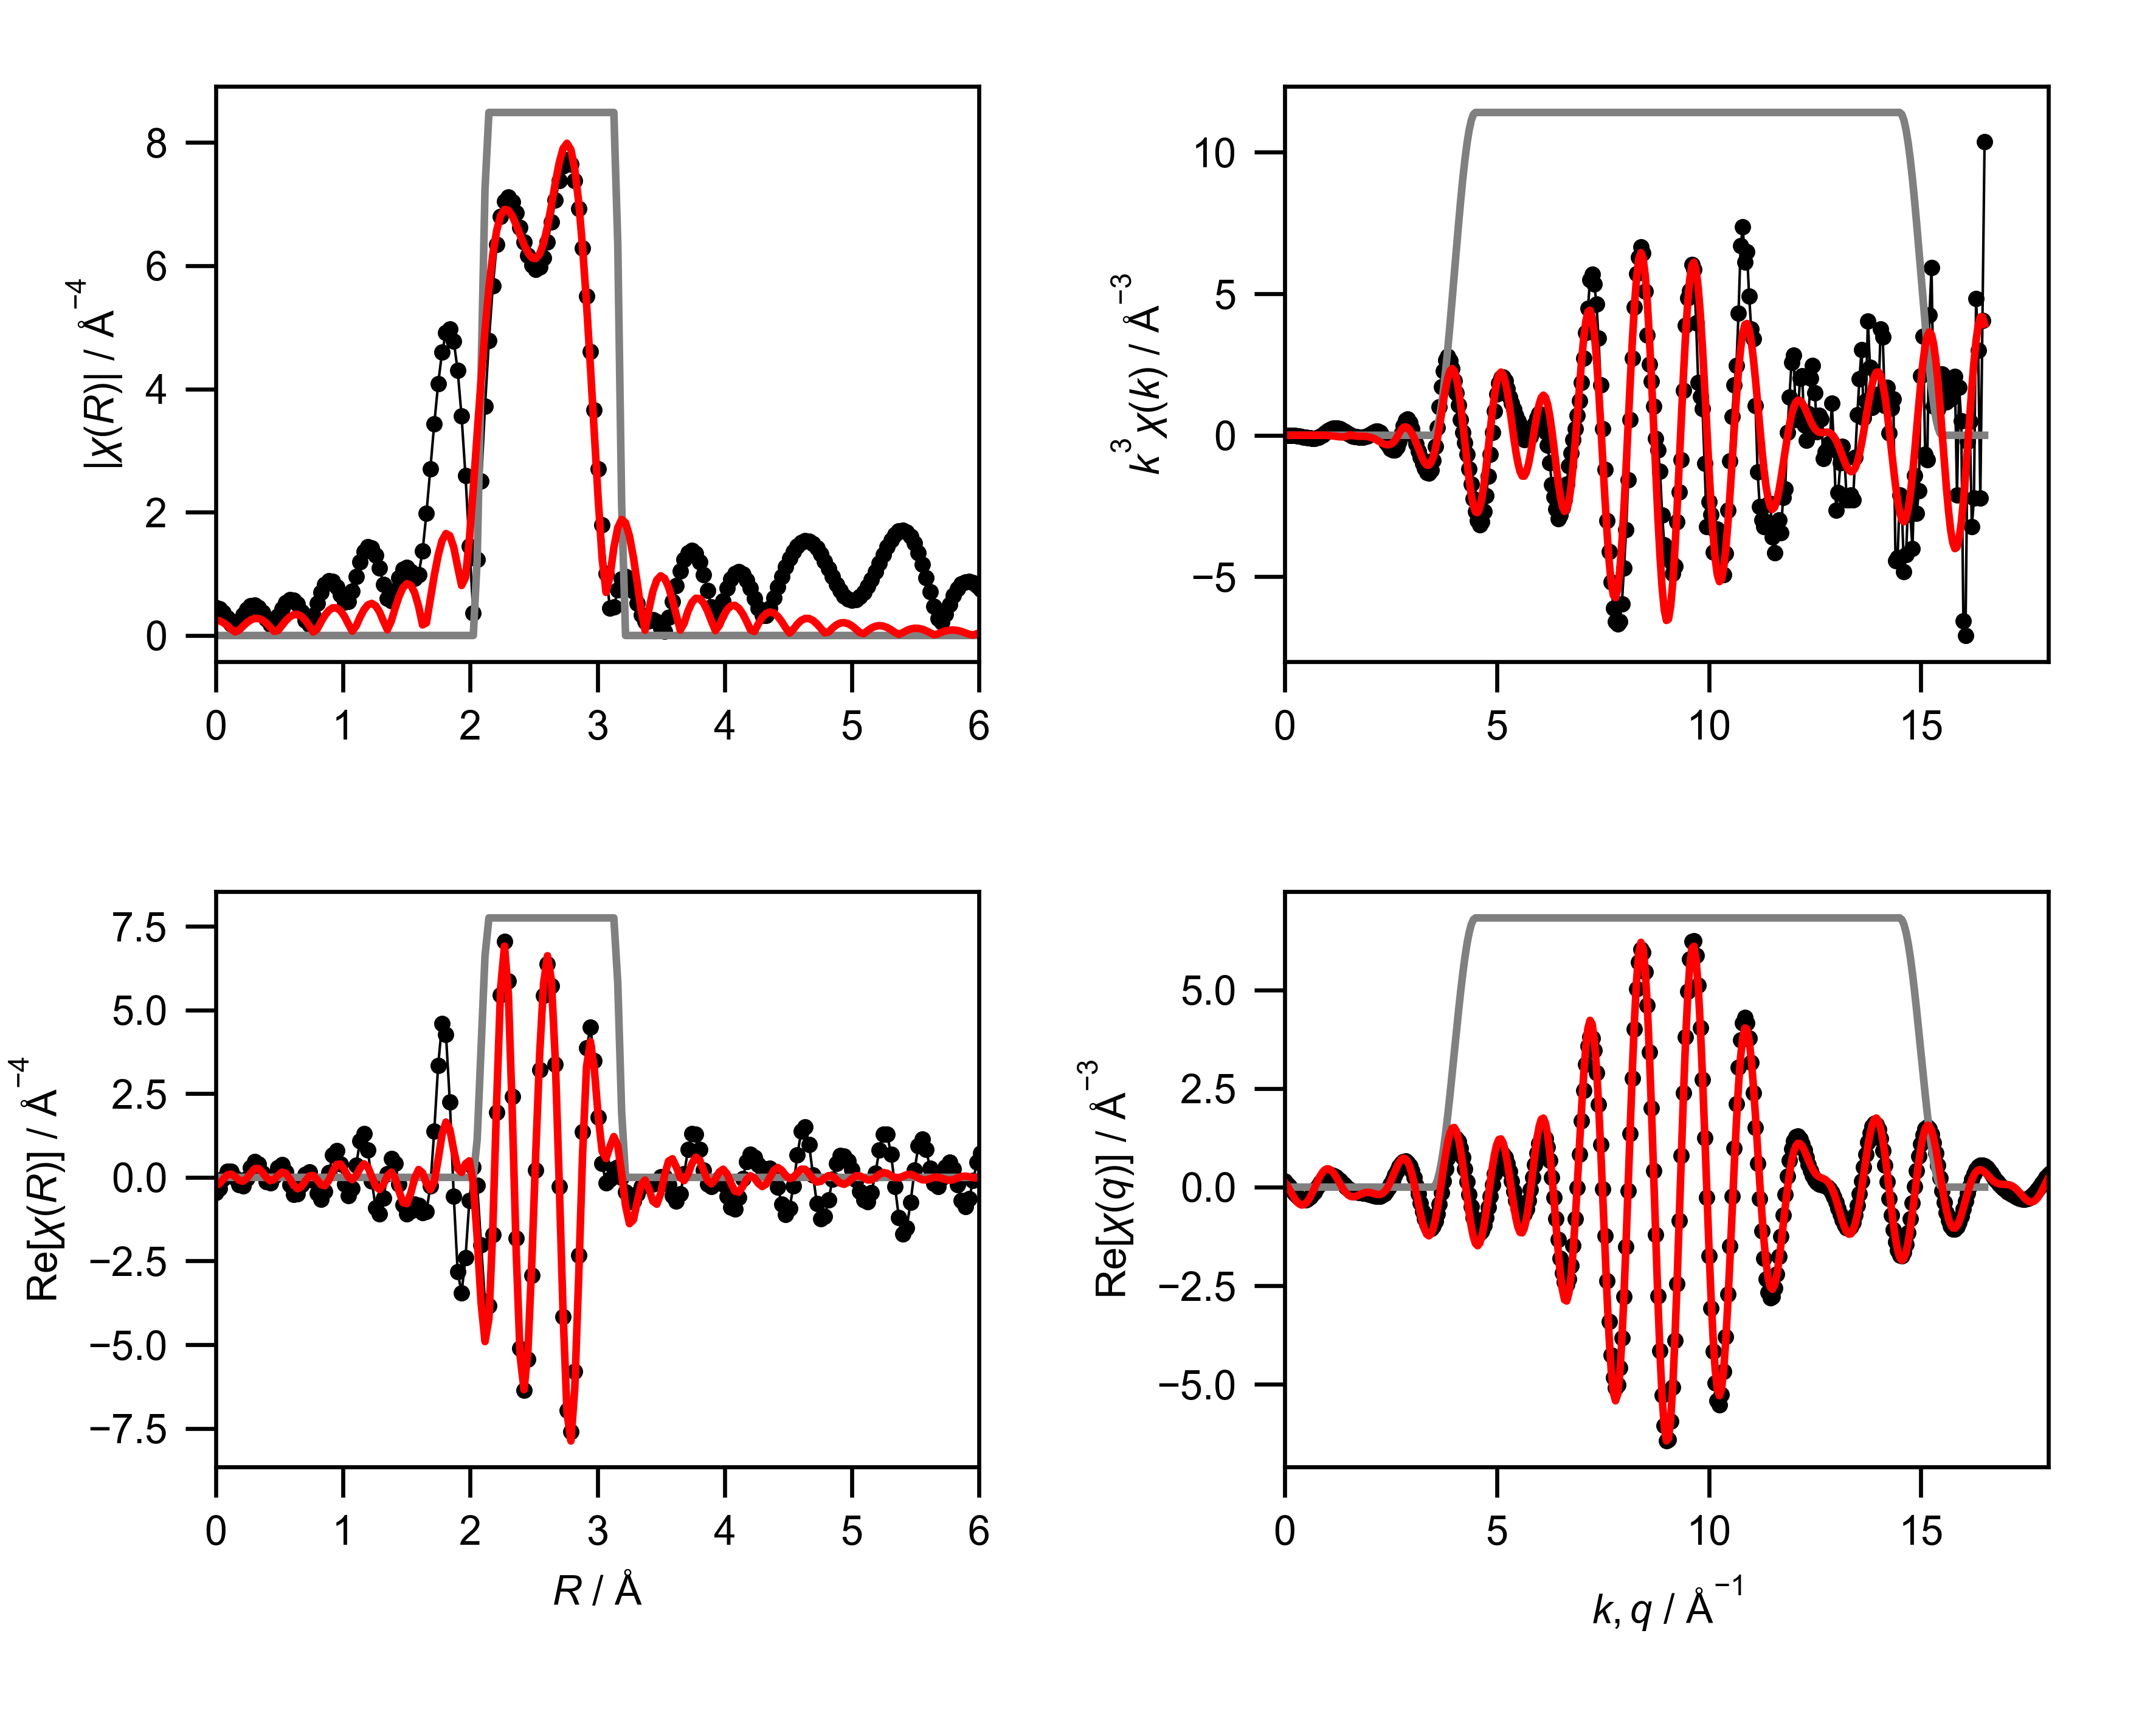

The data file committed next to this chart (first rows):
mea_k, mea_chik, mea_k3chik, mea_r, mea_chir_mag, mea_chir_re, mea_chir_im, mea_q, mea_chiq_mag, mea_chiq_re, mea_chiq_im, fit_k, fit_chik, fit_k3chik, fit_r, fit_chir_mag, fit_chir_re, fit_chir_im, fit_q, fit_chiq_mag, fit_chiq_re, fit_chiq_im, win_k, win_r
0.0, -1.021, -0.0, 0.0, 0.4519, -0.4519, 0.0, 0.0, 0.2602, 0.146, 0.2154, 0.0, -0.01819, -0.0, 0.0, 0.2493, -0.2493, 0.0, 0.0, 0.3482, 0.1333, 0.3217, 0.0, 0.0
0.05, -0.9888, -0.0001236, 0.03068, 0.431, -0.3249, 0.2831, 0.05, 0.2703, 0.09479, 0.2532, 0.05, -0.01765, -2.2057903337717835e-06, 0.03068, 0.2387, -0.1879, 0.1473, 0.05, 0.3642, 0.05452, 0.3601, 0.0, 0.0
0.1, -0.956, -0.000956, 0.06136, 0.3712, -0.04142, 0.3689, 0.1, 0.28, 0.03341, 0.278, 0.1, -0.0171, -1.7104783783867762e-05, 0.06136, 0.2079, -0.04681, 0.2025, 0.1, 0.3795, -0.03548, 0.3779, 0.0, 0.0
0.15, -0.9222, -0.003112, 0.09204, 0.2826, 0.1833, 0.2151, 0.15, 0.2891, -0.03467, 0.2871, 0.15, -0.01621, -5.470456997952033e-05, 0.09204, 0.1601, 0.07585, 0.141, 0.15, 0.3941, -0.1309, 0.3717, 0.0, 0.0
0.2, -0.8866, -0.007093, 0.1227, 0.1895, 0.1867, -0.03273, 0.2, 0.2977, -0.1051, 0.2785, 0.2, -0.01497, -0.0001198, 0.1227, 0.1022, 0.0997, 0.02239, 0.2, 0.4078, -0.2251, 0.34, 0.0, 0.0
0.25, -0.8487, -0.01326, 0.1534, 0.1584, -0.01196, -0.158, 0.25, 0.3057, -0.1732, 0.2518, 0.25, -0.01341, -0.0002095, 0.1534, 0.05776, 0.02133, -0.05367, 0.25, 0.4206, -0.3109, 0.2833, 0.0, 0.0
0.3, -0.8079, -0.02181, 0.1841, 0.2318, -0.227, -0.04692, 0.3, 0.313, -0.234, 0.2078, 0.3, -0.01154, -0.0003117, 0.1841, 0.08636, -0.08325, -0.02299, 0.3, 0.4325, -0.3813, 0.204, 0.0, 0.0
0.35, -0.7635, -0.03273, 0.2148, 0.3355, -0.2548, 0.2182, 0.35, 0.3196, -0.283, 0.1485, 0.35, -0.009425, -0.0004041, 0.2148, 0.1491, -0.1157, 0.09402, 0.35, 0.4433, -0.4303, 0.1067, 0.0, 0.0
0.4, -0.7149, -0.04575, 0.2454, 0.4237, -0.03851, 0.422, 0.4, 0.3254, -0.3161, 0.0774, 0.4, -0.007104, -0.0004547, 0.2454, 0.208, -0.03038, 0.2058, 0.4, 0.4531, -0.4531, -0.002602, 0.0, 0.0
0.45, -0.6613, -0.06026, 0.2761, 0.4779, 0.2817, 0.3861, 0.45, 0.3305, -0.3305, -0.001075, 0.45, -0.004655, -0.0004242, 0.2761, 0.2524, 0.1286, 0.2172, 0.45, 0.4617, -0.4468, -0.1164, 0.0, 0.0
0.5, -0.6021, -0.07527, 0.3068, 0.4888, 0.4754, 0.1137, 0.5, 0.3347, -0.3245, -0.08178, 0.5, -0.00217, -0.0002713, 0.3068, 0.2762, 0.2568, 0.1018, 0.5, 0.4691, -0.4107, -0.2267, 0.0, 0.0
0.55, -0.5366, -0.08928, 0.3375, 0.4533, 0.4027, -0.2082, 0.55, 0.3381, -0.2982, -0.1593, 0.55, 0.0002379, 3.9583154995607654e-05, 0.3375, 0.276, 0.2657, -0.075, 0.55, 0.4753, -0.3465, -0.3254, 0.0, 0.0
0.6, -0.4649, -0.1004, 0.3682, 0.3753, 0.1273, -0.3531, 0.6, 0.3406, -0.2529, -0.2282, 0.6, 0.002437, 0.0005264, 0.3682, 0.2507, 0.1492, -0.2015, 0.6, 0.4802, -0.2579, -0.4051, 0.0, 0.0
0.65, -0.3879, -0.1065, 0.3988, 0.2681, -0.1312, -0.2338, 0.65, 0.3422, -0.1913, -0.2837, 0.65, 0.004281, 0.001176, 0.3988, 0.2019, -0.009516, -0.2017, 0.65, 0.4838, -0.1508, -0.4597, 0.0, 0.0
0.7, -0.3073, -0.1054, 0.4295, 0.172, -0.17, 0.02614, 0.7, 0.3428, -0.1176, -0.322, 0.7, 0.005615, 0.001926, 0.4295, 0.1347, -0.0983, -0.09207, 0.7, 0.486, -0.03256, -0.4849, 0.0, 0.0
0.75, -0.2203, -0.09295, 0.4602, 0.1912, 0.03322, 0.1883, 0.75, 0.3425, -0.03671, -0.3405, 0.75, 0.006287, 0.002652, 0.4602, 0.06666, -0.06025, 0.02853, 0.75, 0.4868, 0.08847, -0.4787, 0.0, 0.0
0.8, -0.1311, -0.06712, 0.4909, 0.3109, 0.2974, 0.09037, 0.8, 0.3412, 0.04586, -0.3381, 0.8, 0.00616, 0.003154, 0.4909, 0.08161, 0.06163, 0.0535, 0.8, 0.4861, 0.2037, -0.4414, 0.0, 0.0
0.85, -0.04776, -0.02933, 0.5216, 0.4374, 0.379, -0.2183, 0.85, 0.3389, 0.1245, -0.3152, 0.85, 0.005132, 0.003152, 0.5216, 0.1623, 0.1547, -0.04921, 0.85, 0.484, 0.305, -0.3758, 0.0, 0.0
0.9, 0.02983, 0.02175, 0.5522, 0.5342, 0.168, -0.5071, 0.9, 0.3356, 0.1942, -0.2737, 0.9, 0.003152, 0.002298, 0.5522, 0.2415, 0.1217, -0.2085, 0.9, 0.4803, 0.3853, -0.2868, 0.0, 0.0
0.95, 0.09097, 0.078, 0.5829, 0.5836, -0.215, -0.5425, 0.95, 0.3313, 0.2503, -0.217, 0.95, 0.0002419, 0.0002074, 0.5829, 0.3031, -0.04159, -0.3003, 0.95, 0.4752, 0.4393, -0.1813, 0.0, 0.0
1.0, 0.137, 0.137, 0.6136, 0.5756, -0.5047, -0.2769, 1.0, 0.326, 0.2898, -0.1494, 1.0, -0.003489, -0.003489, 0.6136, 0.3385, -0.238, -0.2407, 1.0, 0.4685, 0.4637, -0.06697, 0.0, 0.0
1.05, 0.1651, 0.1911, 0.6443, 0.5081, -0.4973, 0.1044, 1.05, 0.3197, 0.3106, -0.07574, 1.05, -0.00783, -0.009064, 0.6443, 0.3419, -0.3377, -0.05339, 1.05, 0.4603, 0.4578, 0.04771, 0.0, 0.0
1.1, 0.1735, 0.2309, 0.675, 0.3879, -0.2171, 0.3214, 1.1, 0.3124, 0.3124, -0.001344, 1.1, -0.01246, -0.01659, 0.675, 0.3109, -0.2758, 0.1434, 1.1, 0.4506, 0.4232, 0.1546, 0.0, 0.0
1.15, 0.167, 0.254, 0.7056, 0.241, 0.09287, 0.2224, 1.15, 0.3041, 0.2962, 0.06885, 1.15, -0.01697, -0.02581, 0.7056, 0.2468, -0.1046, 0.2235, 1.15, 0.4393, 0.3637, 0.2464, 0.0, 0.0
1.2, 0.1504, 0.2599, 0.7363, 0.1809, 0.1592, -0.08595, 1.2, 0.2949, 0.2645, 0.1305, 1.2, -0.02086, -0.03604, 0.7363, 0.1552, 0.04343, 0.149, 1.2, 0.4264, 0.2848, 0.3173, 0.0, 0.0
1.25, 0.1253, 0.2448, 0.767, 0.3255, -0.09783, -0.3105, 1.25, 0.2848, 0.2206, 0.1802, 1.25, -0.02358, -0.04606, 0.767, 0.0559, 0.05585, 0.002404, 1.25, 0.4121, 0.1936, 0.3637, 0.0, 0.0
1.3, 0.1003, 0.2204, 0.7977, 0.5224, -0.4821, -0.2012, 1.3, 0.2739, 0.1686, 0.2159, 1.3, -0.02463, -0.0541, 0.7977, 0.1023, -0.07003, -0.07463, 1.3, 0.3962, 0.09764, 0.384, 0.0, 0.0
1.35, 0.07438, 0.183, 0.8283, 0.6995, -0.6586, 0.2358, 1.35, 0.2623, 0.1128, 0.2368, 1.35, -0.02352, -0.05786, 0.8283, 0.22, -0.2199, 0.008167, 1.35, 0.3789, 0.004272, 0.3789, 0.0, 0.0
1.4, 0.05043, 0.1384, 0.859, 0.8278, -0.4153, 0.716, 1.4, 0.2501, 0.05759, 0.2434, 1.4, -0.01994, -0.05473, 0.859, 0.3266, -0.2473, 0.2134, 1.4, 0.3603, -0.07978, 0.3513, 0.0, 0.0
1.45, 0.03064, 0.09341, 0.8897, 0.8892, 0.1503, 0.8764, 1.45, 0.2375, 0.006423, 0.2374, 1.45, -0.0138, -0.04207, 0.8897, 0.4066, -0.08935, 0.3967, 1.45, 0.3403, -0.1492, 0.3058, 0.0, 0.0
1.5, 0.01436, 0.04846, 0.9204, 0.8756, 0.6754, 0.5572, 1.5, 0.2246, -0.0379, 0.2213, 1.5, -0.005269, -0.01778, 0.9204, 0.4493, 0.1767, 0.4131, 1.5, 0.3191, -0.2005, 0.2482, 0.0, 0.0
1.55, 0.003402, 0.01267, 0.9511, 0.7909, 0.7893, -0.05112, 1.55, 0.2117, -0.07372, 0.1984, 1.55, 0.004478, 0.01668, 0.9511, 0.448, 0.3837, 0.2312, 1.55, 0.2968, -0.2322, 0.1849, 0.0, 0.0
1.6, -0.004363, -0.01787, 0.9817, 0.6593, 0.4016, -0.5228, 1.6, 0.1992, -0.1006, 0.172, 1.6, -0.001331, -0.005451, 0.9817, 0.4004, 0.3988, -0.03611, 1.6, 0.2737, -0.245, 0.122, 0.0, 0.0
1.65, -0.008948, -0.0402, 1.012, 0.5434, -0.2035, -0.5039, 1.65, 0.1876, -0.1191, 0.145, 1.65, -0.00452, -0.0203, 1.012, 0.3099, 0.227, -0.211, 1.65, 0.25, -0.2414, 0.06509, 0.0, 0.0
1.7, -0.01166, -0.0573, 1.043, 0.5534, -0.5533, 0.01013, 1.7, 0.1774, -0.1308, 0.1199, 1.7, -0.005852, -0.02875, 1.043, 0.1866, 0.0125, -0.1861, 1.7, 0.2261, -0.2254, 0.01817, 0.0, 0.0
1.75, -0.01262, -0.06763, 1.074, 0.7225, -0.3316, 0.6419, 1.75, 0.1695, -0.1381, 0.09818, 1.75, -0.006077, -0.03257, 1.074, 0.07021, -0.06947, -0.01014, 1.75, 0.2027, -0.2021, -0.0164, 0.0, 0.0
1.8, -0.01131, -0.06597, 1.104, 0.9608, 0.3699, 0.8867, 1.8, 0.1645, -0.1435, 0.08036, 1.8, -0.005821, -0.03395, 1.104, 0.1539, 0.04946, 0.1457, 1.8, 0.1808, -0.1767, -0.03821, 0.0, 0.0
1.85, -0.009511, -0.06022, 1.135, 1.189, 1.088, 0.4801, 1.85, 0.1632, -0.1494, 0.06578, 1.85, -0.005515, -0.03492, 1.135, 0.2971, 0.2717, 0.1202, 1.85, 0.1617, -0.1542, -0.04879, 0.0, 0.0
1.9, -0.006943, -0.04762, 1.166, 1.359, 1.302, -0.3904, 1.9, 0.1663, -0.1577, 0.0528, 1.9, -0.005515, -0.03783, 1.166, 0.4181, 0.4043, -0.1066, 1.9, 0.1476, -0.1384, -0.05131, 0.0, 0.0
1.95, -0.002728, -0.02022, 1.197, 1.443, 0.8101, -1.194, 1.95, 0.1739, -0.1695, 0.03905, 1.95, -0.006243, -0.04629, 1.197, 0.4969, 0.3101, -0.3883, 1.95, 0.1411, -0.1318, -0.05017, 0.0, 0.0
2.0, 0.001797, 0.01437, 1.227, 1.424, -0.1152, -1.419, 2.0, 0.1859, -0.1846, 0.02179, 2.0, -0.007765, -0.06212, 1.227, 0.5204, 0.02274, -0.5199, 2.0, 0.144, -0.1349, -0.05036, 0.0, 0.0
2.05, 0.007065, 0.06086, 1.258, 1.301, -0.9046, -0.935, 2.05, 0.2019, -0.2018, -0.001667, 2.05, -0.009789, -0.08433, 1.258, 0.4817, -0.2687, -0.3998, 2.05, 0.1567, -0.146, -0.05677, 0.0, 0.0
2.1, 0.01154, 0.1069, 1.289, 1.09, -1.087, -0.08518, 2.1, 0.2212, -0.2187, -0.03349, 2.1, -0.01218, -0.1128, 1.289, 0.3814, -0.3625, -0.1187, 2.1, 0.1778, -0.1619, -0.07349, 0.0, 0.0
2.15, 0.01391, 0.1383, 1.319, 0.8286, -0.614, 0.5564, 2.15, 0.2435, -0.2317, -0.07491, 2.15, -0.01499, -0.149, 1.319, 0.2304, -0.2068, 0.1015, 2.15, 0.2053, -0.1776, -0.1031, 0.0, 0.0
2.2, 0.01316, 0.1402, 1.35, 0.6011, 0.1156, 0.5899, 2.2, 0.2681, -0.2368, -0.1258, 2.2, -0.018, -0.1917, 1.35, 0.09308, 0.04801, 0.07975, 2.2, 0.2375, -0.1871, -0.1463, 0.0, 0.0
2.25, 0.007952, 0.09058, 1.381, 0.56, 0.5568, 0.0603, 2.25, 0.2947, -0.2297, -0.1847, 2.25, -0.02082, -0.2371, 1.381, 0.2337, 0.1571, -0.173, 2.25, 0.273, -0.1843, -0.2014, 0.0, 0.0
2.3, -0.0008574, -0.01043, 1.411, 0.7263, 0.4077, -0.6011, 2.3, 0.323, -0.2067, -0.2482, 2.3, -0.02297, -0.2795, 1.411, 0.4465, -0.02544, -0.4457, 2.3, 0.311, -0.1637, -0.2644, 0.0, 0.0
2.35, -0.01071, -0.139, 1.442, 0.9337, -0.1956, -0.9129, 2.35, 0.3526, -0.1648, -0.3117, 2.35, -0.02412, -0.313, 1.442, 0.6377, -0.4179, -0.4816, 2.35, 0.3509, -0.1211, -0.3294, 0.0, 0.0
2.4, -0.01927, -0.2664, 1.473, 1.075, -0.8207, -0.6947, 2.4, 0.3833, -0.1027, -0.3693, 2.4, -0.02401, -0.3319, 1.473, 0.777, -0.7555, -0.1816, 2.4, 0.3923, -0.05428, -0.3885, 0.0, 0.0
2.45, -0.02593, -0.3814, 1.503, 1.108, -1.096, -0.1637, 2.45, 0.415, -0.0207, -0.4145, 2.45, -0.02265, -0.3331, 1.503, 0.8415, -0.7854, 0.3021, 2.45, 0.4348, 0.03612, -0.4333, 0.0, 0.0
2.5, -0.03061, -0.4783, 1.534, 1.034, -0.9926, 0.2913, 2.5, 0.4474, 0.07847, -0.4405, 2.5, -0.0201, -0.3141, 1.534, 0.8151, -0.4681, 0.6673, 2.5, 0.4782, 0.1467, -0.4551, 0.0, 0.0
2.55, -0.0319, -0.529, 1.565, 0.9297, -0.8034, 0.4678, 2.55, 0.4805, 0.19, -0.4413, 2.55, -0.01616, -0.2679, 1.565, 0.6904, -0.02211, 0.6901, 2.55, 0.5223, 0.2709, -0.4465, 0.0, 0.0
2.6, -0.02951, -0.5186, 1.595, 0.9891, -0.8314, 0.5358, 2.6, 0.514, 0.3072, -0.4121, 2.6, -0.01053, -0.1851, 1.595, 0.4704, 0.2346, 0.4077, 2.6, 0.5669, 0.4, -0.4017, 0.0, 0.0
2.65, -0.0226, -0.4206, 1.626, 1.368, -1.048, 0.8787, 2.65, 0.5479, 0.4213, -0.3502, 2.65, -0.003571, -0.06646, 1.626, 0.1716, 0.1363, 0.1042, 2.65, 0.6119, 0.5227, -0.318, 0.0, 0.0
2.7, -0.01081, -0.2128, 1.657, 1.983, -1.027, 1.696, 2.7, 0.582, 0.523, -0.2554, 2.7, 0.003701, 0.07286, 1.657, 0.2054, -0.1826, 0.0939, 2.7, 0.657, 0.6271, -0.1959, 0.0, 0.0
2.75, 0.002803, 0.05829, 1.687, 2.703, -0.2553, 2.691, 2.75, 0.6163, 0.6024, -0.1301, 2.75, 0.009548, 0.1986, 1.687, 0.5921, -0.371, 0.4615, 2.75, 0.7023, 0.7011, -0.03977, 0.0, 0.0
2.8, 0.01536, 0.3372, 1.718, 3.431, 1.386, 3.139, 2.8, 0.6506, 0.6503, 0.02002, 2.8, 0.01255, 0.2755, 1.718, 0.9719, -0.1291, 0.9633, 2.8, 0.7475, 0.7338, 0.1421, 0.0, 0.0
2.85, 0.02308, 0.5342, 1.749, 4.086, 3.342, 2.35, 2.85, 0.6848, 0.6589, 0.1865, 2.85, 0.01281, 0.2966, 1.749, 1.301, 0.5371, 1.185, 2.85, 0.7925, 0.7167, 0.3382, 0.0, 0.0
2.9, 0.02387, 0.5822, 1.779, 4.598, 4.592, 0.2407, 2.9, 0.7189, 0.623, 0.3587, 2.9, 0.01089, 0.2656, 1.779, 1.54, 1.282, 0.8533, 2.9, 0.8372, 0.6446, 0.5342, 0.0, 0.0
2.95, 0.0177, 0.4543, 1.81, 4.91, 4.261, -2.44, 2.95, 0.7527, 0.5402, 0.5241, 2.95, 0.007264, 0.1865, 1.81, 1.654, 1.652, 0.06452, 2.95, 0.8815, 0.5169, 0.714, 0.0, 0.0
... 541 more rows
